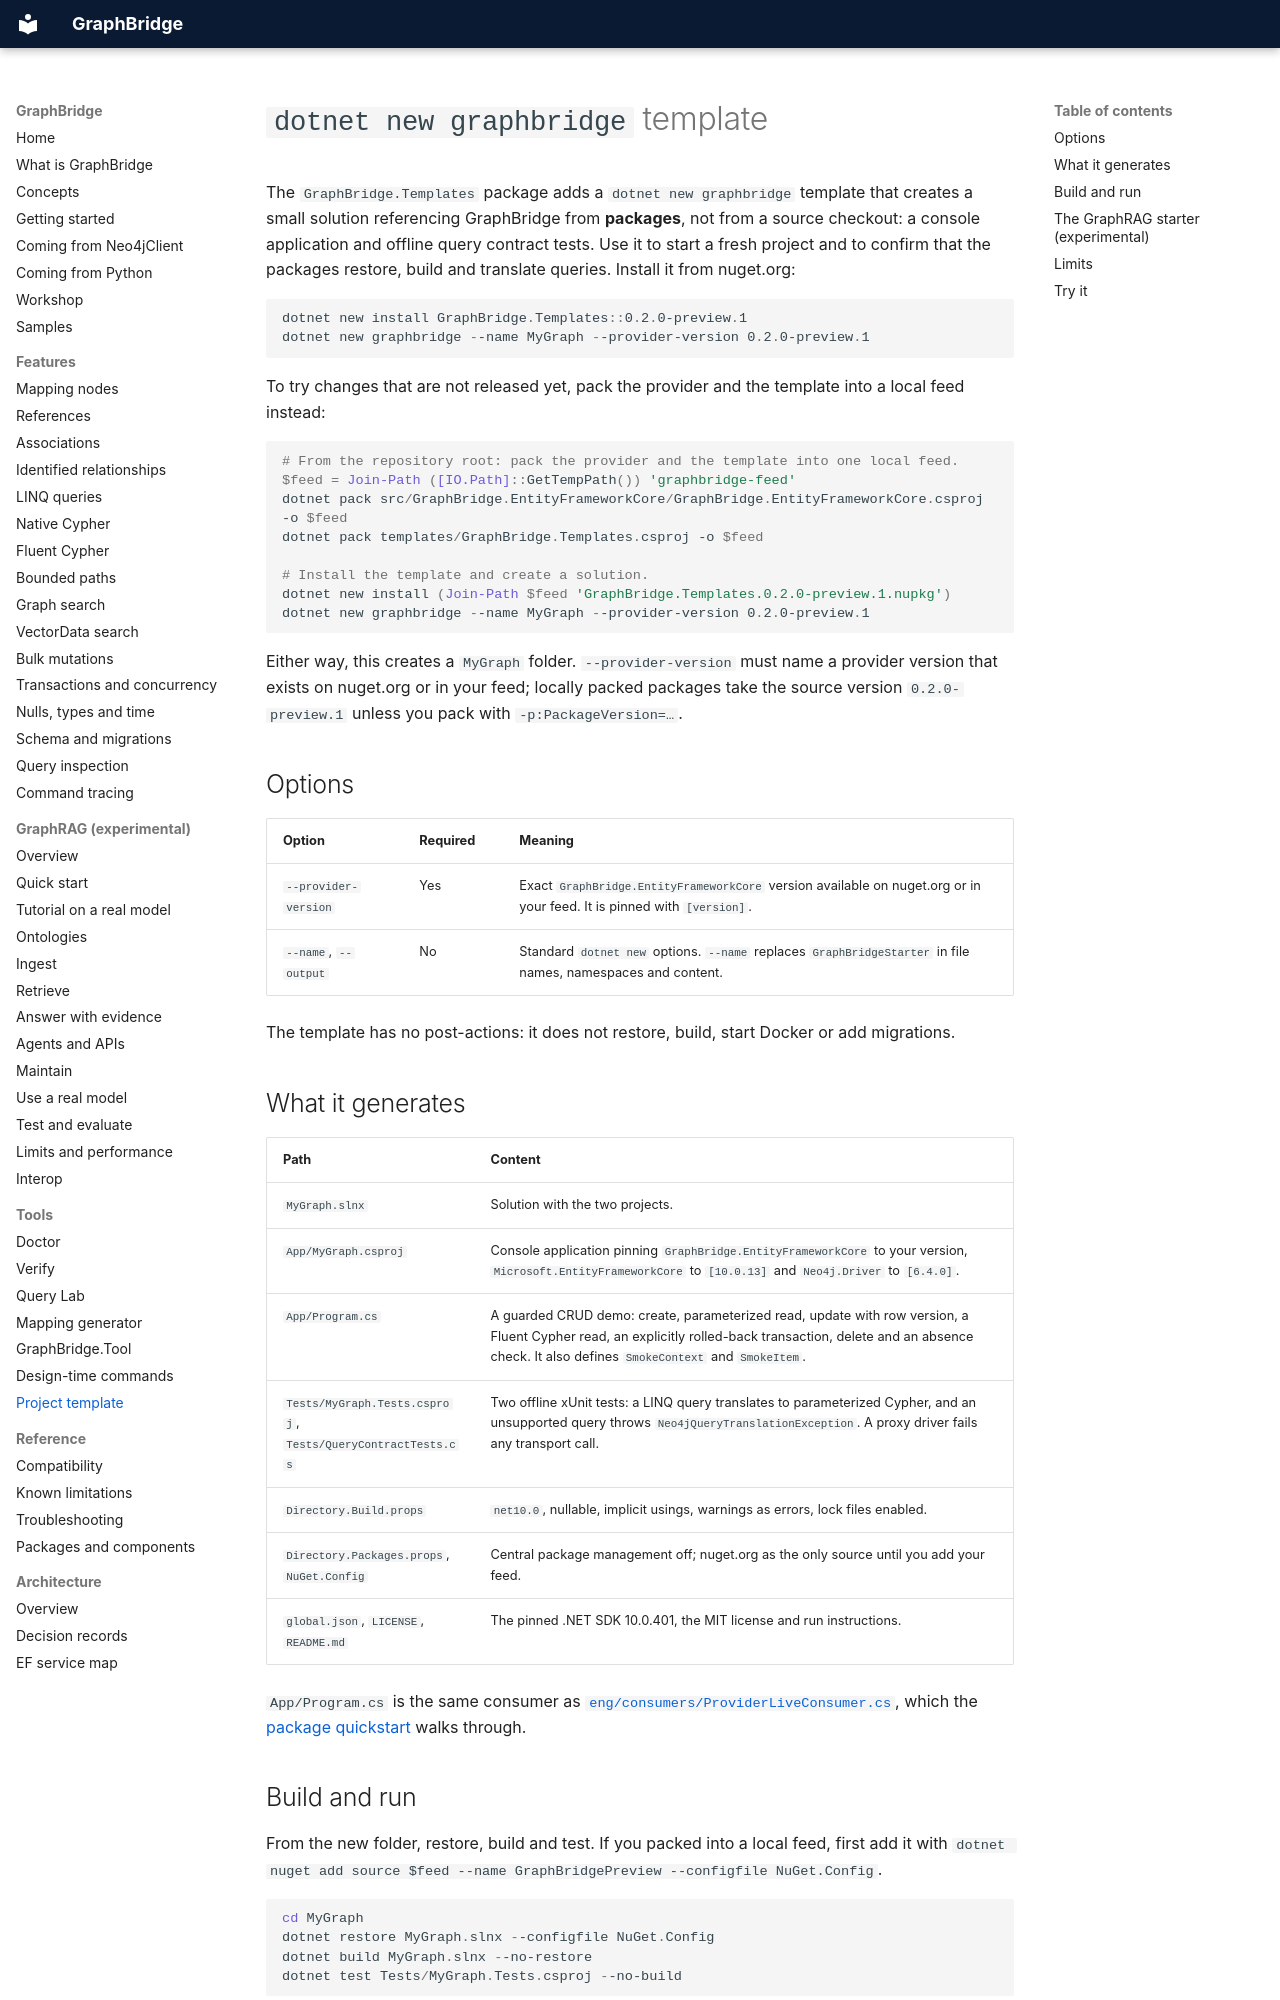

repository: joslat/GraphBridge.EFCore · page: tools/TEMPLATE.html · generator: mkdocs

# `dotnet new graphbridge` template

The `GraphBridge.Templates` package adds a `dotnet new graphbridge` template that creates a small solution referencing GraphBridge from **packages**, not from a source checkout: a console application and offline query contract tests. Use it to start a fresh project and to confirm that the packages restore, build and translate queries. Install it from nuget.org:

```powershell
dotnet new install GraphBridge.Templates::0.2.0-preview.1
dotnet new graphbridge --name MyGraph --provider-version 0.2.0-preview.1
```

To try changes that are not released yet, pack the provider and the template into a local feed instead:

```powershell
# From the repository root: pack the provider and the template into one local feed.
$feed = Join-Path ([IO.Path]::GetTempPath()) 'graphbridge-feed'
dotnet pack src/GraphBridge.EntityFrameworkCore/GraphBridge.EntityFrameworkCore.csproj -o $feed
dotnet pack templates/GraphBridge.Templates.csproj -o $feed

# Install the template and create a solution.
dotnet new install (Join-Path $feed 'GraphBridge.Templates.0.2.0-preview.1.nupkg')
dotnet new graphbridge --name MyGraph --provider-version 0.2.0-preview.1
```

Either way, this creates a `MyGraph` folder. `--provider-version` must name a provider version that exists on nuget.org or in your feed; locally packed packages take the source version `0.2.0-preview.1` unless you pack with `-p:PackageVersion=…`.

## Options

| Option | Required | Meaning |
|---|---|---|
| `--provider-version` | Yes | Exact `GraphBridge.EntityFrameworkCore` version available on nuget.org or in your feed. It is pinned with `[version]`. |
| `--name`, `--output` | No | Standard `dotnet new` options. `--name` replaces `GraphBridgeStarter` in file names, namespaces and content. |

The template has no post-actions: it does not restore, build, start Docker or add migrations.

## What it generates

| Path | Content |
|---|---|
| `MyGraph.slnx` | Solution with the two projects. |
| `App/MyGraph.csproj` | Console application pinning `GraphBridge.EntityFrameworkCore` to your version, `Microsoft.EntityFrameworkCore` to `[10.0.13]` and `Neo4j.Driver` to `[6.4.0]`. |
| `App/Program.cs` | A guarded CRUD demo: create, parameterized read, update with row version, a Fluent Cypher read, an explicitly rolled-back transaction, delete and an absence check. It also defines `SmokeContext` and `SmokeItem`. |
| `Tests/MyGraph.Tests.csproj`, `Tests/QueryContractTests.cs` | Two offline xUnit tests: a LINQ query translates to parameterized Cypher, and an unsupported query throws `Neo4jQueryTranslationException`. A proxy driver fails any transport call. |
| `Directory.Build.props` | `net10.0`, nullable, implicit usings, warnings as errors, lock files enabled. |
| `Directory.Packages.props`, `NuGet.Config` | Central package management off; nuget.org as the only source until you add your feed. |
| `global.json`, `LICENSE`, `README.md` | The pinned .NET SDK 10.0.401, the MIT license and run instructions. |

`App/Program.cs` is the same consumer as [`eng/consumers/ProviderLiveConsumer.cs`](../../eng/consumers/ProviderLiveConsumer.cs), which the [package quickstart](../GETTING_STARTED.md) walks through.
